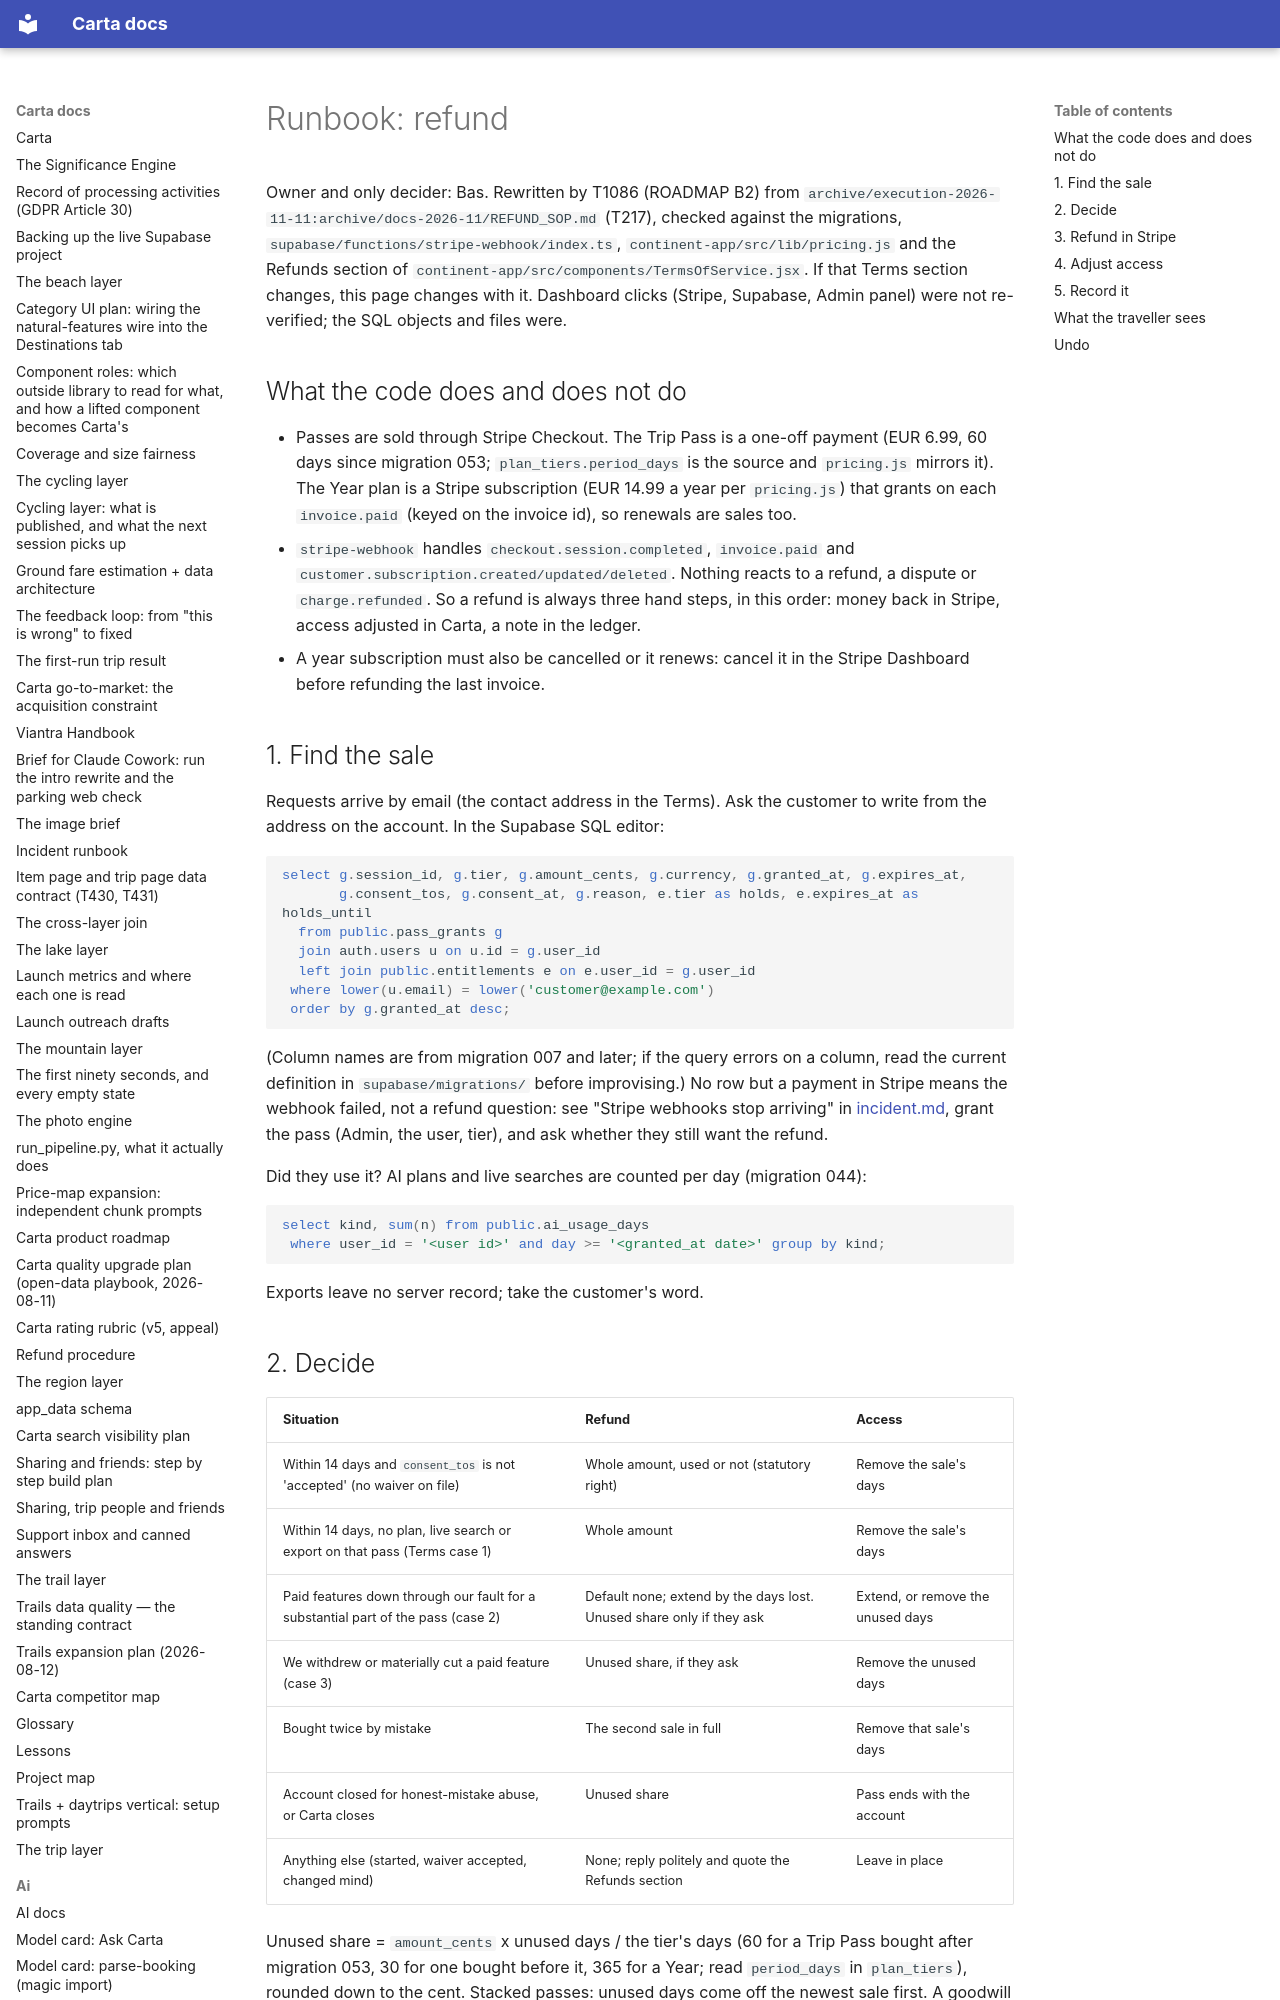

repository: basvn123/carta-travel-app · page: runbooks/refund/index.html · generator: mkdocs

# Runbook: refund

Owner and only decider: Bas. Rewritten by T1086 (ROADMAP B2) from `archive/execution-2026-11-11:archive/docs-2026-11/REFUND_SOP.md` (T217), checked against the migrations, `supabase/functions/stripe-webhook/index.ts`, `continent-app/src/lib/pricing.js` and the Refunds section of `continent-app/src/components/TermsOfService.jsx`. If that Terms section changes, this page changes with it. Dashboard clicks (Stripe, Supabase, Admin panel) were not re-verified; the SQL objects and files were.

## What the code does and does not do

- Passes are sold through Stripe Checkout. The Trip Pass is a one-off payment (EUR 6.99, 60 days since migration 053; `plan_tiers.period_days` is the source and `pricing.js` mirrors it). The Year plan is a Stripe subscription (EUR 14.99 a year per `pricing.js`) that grants on each `invoice.paid` (keyed on the invoice id), so renewals are sales too.
- `stripe-webhook` handles `checkout.session.completed`, `invoice.paid` and `customer.subscription.created/updated/deleted`. Nothing reacts to a refund, a dispute or `charge.refunded`. So a refund is always three hand steps, in this order: money back in Stripe, access adjusted in Carta, a note in the ledger.
- A year subscription must also be cancelled or it renews: cancel it in the Stripe Dashboard before refunding the last invoice.
